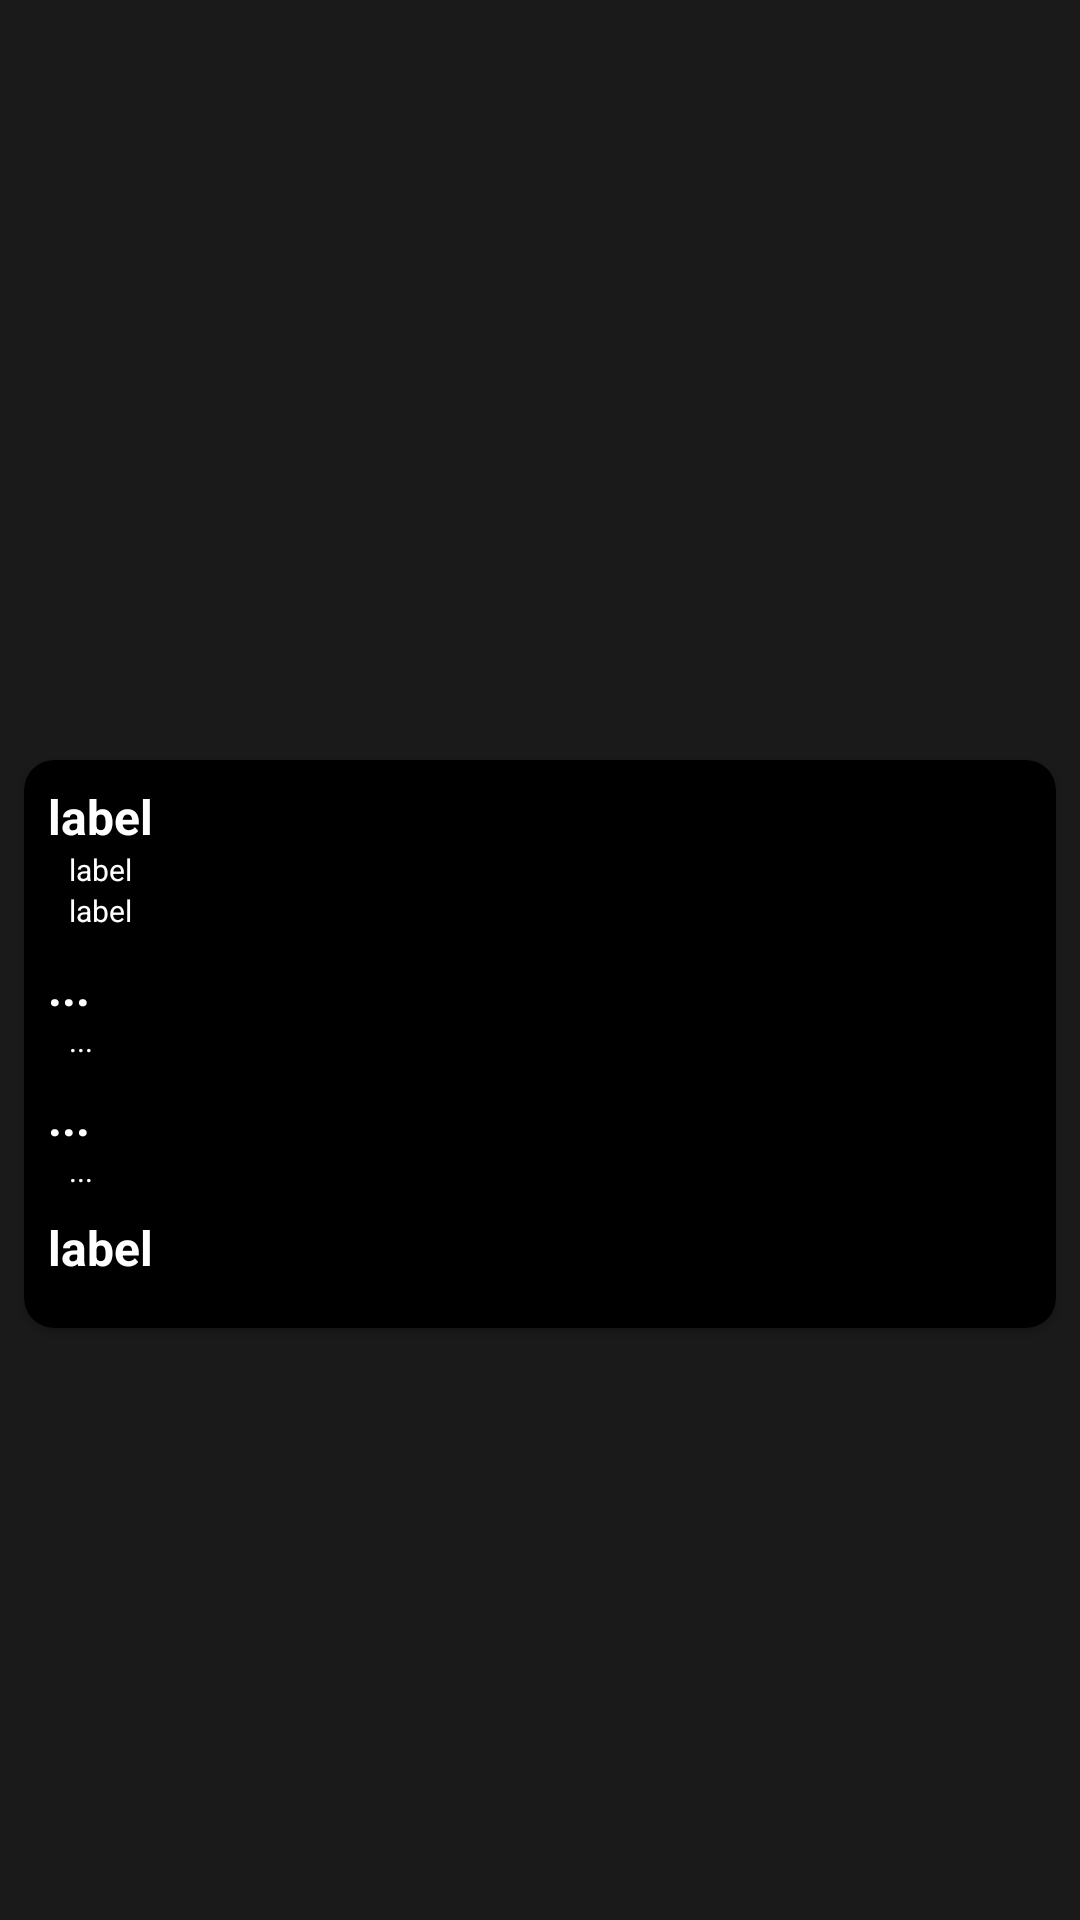

This screen was rendered from an Android layout file. Write that file and the resources it references.
<!-- AndroidManifest.xml: application theme AppTheme -->
<!-- res/layout/activity_details.xml -->
<?xml version="1.0" encoding="utf-8"?>
<RelativeLayout
	xmlns:android="http://schemas.android.com/apk/res/android"
	xmlns:app="http://schemas.android.com/apk/res-auto"
	xmlns:tools="http://schemas.android.com/tools"
	android:layout_width="match_parent"
	android:layout_height="match_parent"
	android:animateLayoutChanges="true"
	android:background="#1A1A1A">

	<androidx.appcompat.widget.Toolbar
		android:id="@+id/toolbar"
		android:layout_alignParentTop="true"
		android:minHeight="?attr/actionBarSize"
		android:layout_width="match_parent"
		android:layout_height="wrap_content"/>

	<RelativeLayout
		android:layout_below="@id/toolbar"
		android:layout_width="match_parent"
		android:layout_height="match_parent"
		android:animateLayoutChanges="true">

		<androidx.cardview.widget.CardView
			android:id="@+id/card_view"
			android:background="#000000"
			android:layout_centerVertical="true"
			android:transitionName="feed_image"
			android:layout_width="match_parent"
			android:layout_height="wrap_content"
			app:cardCornerRadius="@dimen/card_radius"
			android:layout_marginTop="@dimen/large_margin"
			android:layout_marginBottom="@dimen/large_margin"
			android:layout_marginStart="@dimen/medium_margin"
			android:layout_marginEnd="@dimen/medium_margin"
			android:foreground="?android:attr/selectableItemBackground"
			app:cardPreventCornerOverlap="false"
			app:cardBackgroundColor="@android:color/black"
			android:animateLayoutChanges="true">

			<RelativeLayout
				android:layout_width="match_parent"
				android:layout_height="wrap_content"
				android:animateLayoutChanges="true">

				<ImageView
					android:id="@+id/feed_image"
					android:background="#000000"
					android:layout_width="match_parent"
					android:layout_height="wrap_content"
					android:scaleType="fitXY"
					android:adjustViewBounds="true"
					android:animateLayoutChanges="false"/>

				<LinearLayout
					android:layout_alignBottom="@id/feed_image"
					android:layout_width="match_parent"
					android:layout_height="wrap_content"
					android:background="@drawable/gradient_background"
					android:padding="@dimen/large_margin">

					<TextView
						android:id="@+id/feed_title"
						android:layout_width="wrap_content"
						android:layout_height="wrap_content"
						android:textSize="@dimen/large_font_size"
						tools:text="Label"
						android:textStyle="bold"
						android:textColor="@color/feed_title_text_color"/>

				</LinearLayout>

				<ScrollView
					android:layout_below="@id/feed_image"
					android:layout_width="match_parent"
					android:layout_height="wrap_content"
					android:animateLayoutChanges="true">

					<LinearLayout
						android:layout_width="match_parent"
						android:layout_height="wrap_content"
						android:paddingTop="@dimen/medium_margin"
						android:paddingBottom="@dimen/medium_margin"
						android:orientation="vertical"
						android:animateLayoutChanges="true">

						<TextView
							android:id="@+id/feed_author"
							android:layout_width="wrap_content"
							android:layout_height="wrap_content"
							android:textSize="@dimen/medium_font_size"
							android:layout_marginStart="@dimen/medium_margin"
							android:layout_marginEnd="@dimen/medium_margin"
							android:textColor="@color/feed_title_text_color"
							android:textStyle="bold"
							android:text="label"/>

						<TextView
							android:id="@+id/feed_date_taken"
							android:layout_width="wrap_content"
							android:layout_height="wrap_content"
							android:textSize="@dimen/xsmall_font_size"
							android:layout_marginStart="@dimen/xlarge_margin"
							android:layout_marginEnd="@dimen/medium_margin"
							android:textColor="@color/feed_title_text_color"
							android:text="label"/>

						<TextView
							android:id="@+id/feed_date_published"
							android:layout_width="wrap_content"
							android:layout_height="wrap_content"
							android:textSize="@dimen/xsmall_font_size"
							android:layout_marginStart="@dimen/xlarge_margin"
							android:layout_marginEnd="@dimen/medium_margin"
							android:textColor="@color/feed_title_text_color"
							android:text="label"/>

						<TextView
							android:id="@+id/firebase_text_recognizer"
							android:layout_width="wrap_content"
							android:layout_height="wrap_content"
							android:textSize="@dimen/medium_font_size"
							android:layout_marginTop="@dimen/medium_margin"
							android:layout_marginStart="@dimen/medium_margin"
							android:layout_marginEnd="@dimen/medium_margin"
							android:textColor="@color/feed_title_text_color"
							android:textStyle="bold"
							android:text="..."/>

						<TextView
							android:id="@+id/firebase_text_recognizer_value"
							android:layout_width="wrap_content"
							android:layout_height="wrap_content"
							android:textSize="@dimen/xsmall_font_size"
							android:layout_marginStart="@dimen/xlarge_margin"
							android:layout_marginEnd="@dimen/medium_margin"
							android:textColor="@color/feed_title_text_color"
							android:text="..."/>

						<TextView
							android:id="@+id/firebase_label_image"
							android:layout_width="wrap_content"
							android:layout_height="wrap_content"
							android:textSize="@dimen/medium_font_size"
							android:layout_marginTop="@dimen/medium_margin"
							android:layout_marginStart="@dimen/medium_margin"
							android:layout_marginEnd="@dimen/medium_margin"
							android:textColor="@color/feed_title_text_color"
							android:textStyle="bold"
							android:text="..."/>

						<TextView
							android:id="@+id/firebase_label_image_value"
							android:layout_width="wrap_content"
							android:layout_height="wrap_content"
							android:textSize="@dimen/xsmall_font_size"
							android:layout_marginStart="@dimen/xlarge_margin"
							android:layout_marginEnd="@dimen/medium_margin"
							android:textColor="@color/feed_title_text_color"
							android:text="..."/>

						<TextView
							android:id="@+id/feed_tags_label"
							android:textSize="@dimen/medium_font_size"
							android:layout_width="wrap_content"
							android:layout_height="wrap_content"
							android:textColor="@color/feed_title_text_color"
							android:layout_margin="@dimen/medium_margin"
							android:layout_marginBottom="0dp"
							android:textStyle="bold"
							android:text="label"/>

						<com.google.android.material.chip.ChipGroup
							android:id="@+id/chip_group"
							android:layout_width="wrap_content"
							android:layout_height="wrap_content"
							android:layout_marginStart="@dimen/medium_margin"
							android:layout_marginEnd="@dimen/medium_margin"/>

					</LinearLayout>

				</ScrollView>

			</RelativeLayout>

		</androidx.cardview.widget.CardView>

	</RelativeLayout>

</RelativeLayout>
<!-- resources referenced by this layout -->
<resources>
  <color name="feed_title_text_color">#ffffff</color>
  <dimen name="card_radius">10dp</dimen>
  <dimen name="large_font_size">27sp</dimen>
  <dimen name="large_margin">10dp</dimen>
  <dimen name="medium_font_size">16sp</dimen>
  <dimen name="medium_margin">8dp</dimen>
  <dimen name="xlarge_margin">15dp</dimen>
  <dimen name="xsmall_font_size">10sp</dimen>
  <!-- drawable gradient_background (drawable) -->
  <?xml version="1.0" encoding="utf-8"?>
  <shape android:shape="rectangle"
  	xmlns:android="http://schemas.android.com/apk/res/android" >
  
  	<gradient android:angle="90"
  		android:startColor="#c0000000"
  		android:endColor="#00ffffff"/>
  
  </shape>
  <style name="AppTheme" parent="Theme.MaterialComponents">
  
  		
  		<item name="colorPrimary">@color/colorPrimary</item>
  		<item name="colorPrimaryVariant">@color/colorPrimary</item>
  		<item name="colorPrimaryDark">@color/colorPrimaryDark</item>
  		<item name="colorSecondary">@color/colorPrimaryDark</item>
  		<item name="colorSecondaryVariant">@color/colorPrimaryDark</item>
  		<item name="colorAccent">@color/colorAccent</item>
  		<item name="colorControlHighlight">@color/colorAccent</item>
  		<item name="colorControlNormal">@color/colorAccent</item>
  
  		
  		<item name="android:windowActivityTransitions">true</item>
  		<item name="android:windowSharedElementEnterTransition">@transition/move</item>
  		<item name="android:windowSharedElementExitTransition">@transition/move</item>
  
  	</style>
  <color name="colorPrimary">#5D1049</color>
  <color name="colorPrimaryDark">#4E0D3A</color>
  <color name="colorAccent">#E30425</color>
</resources>
